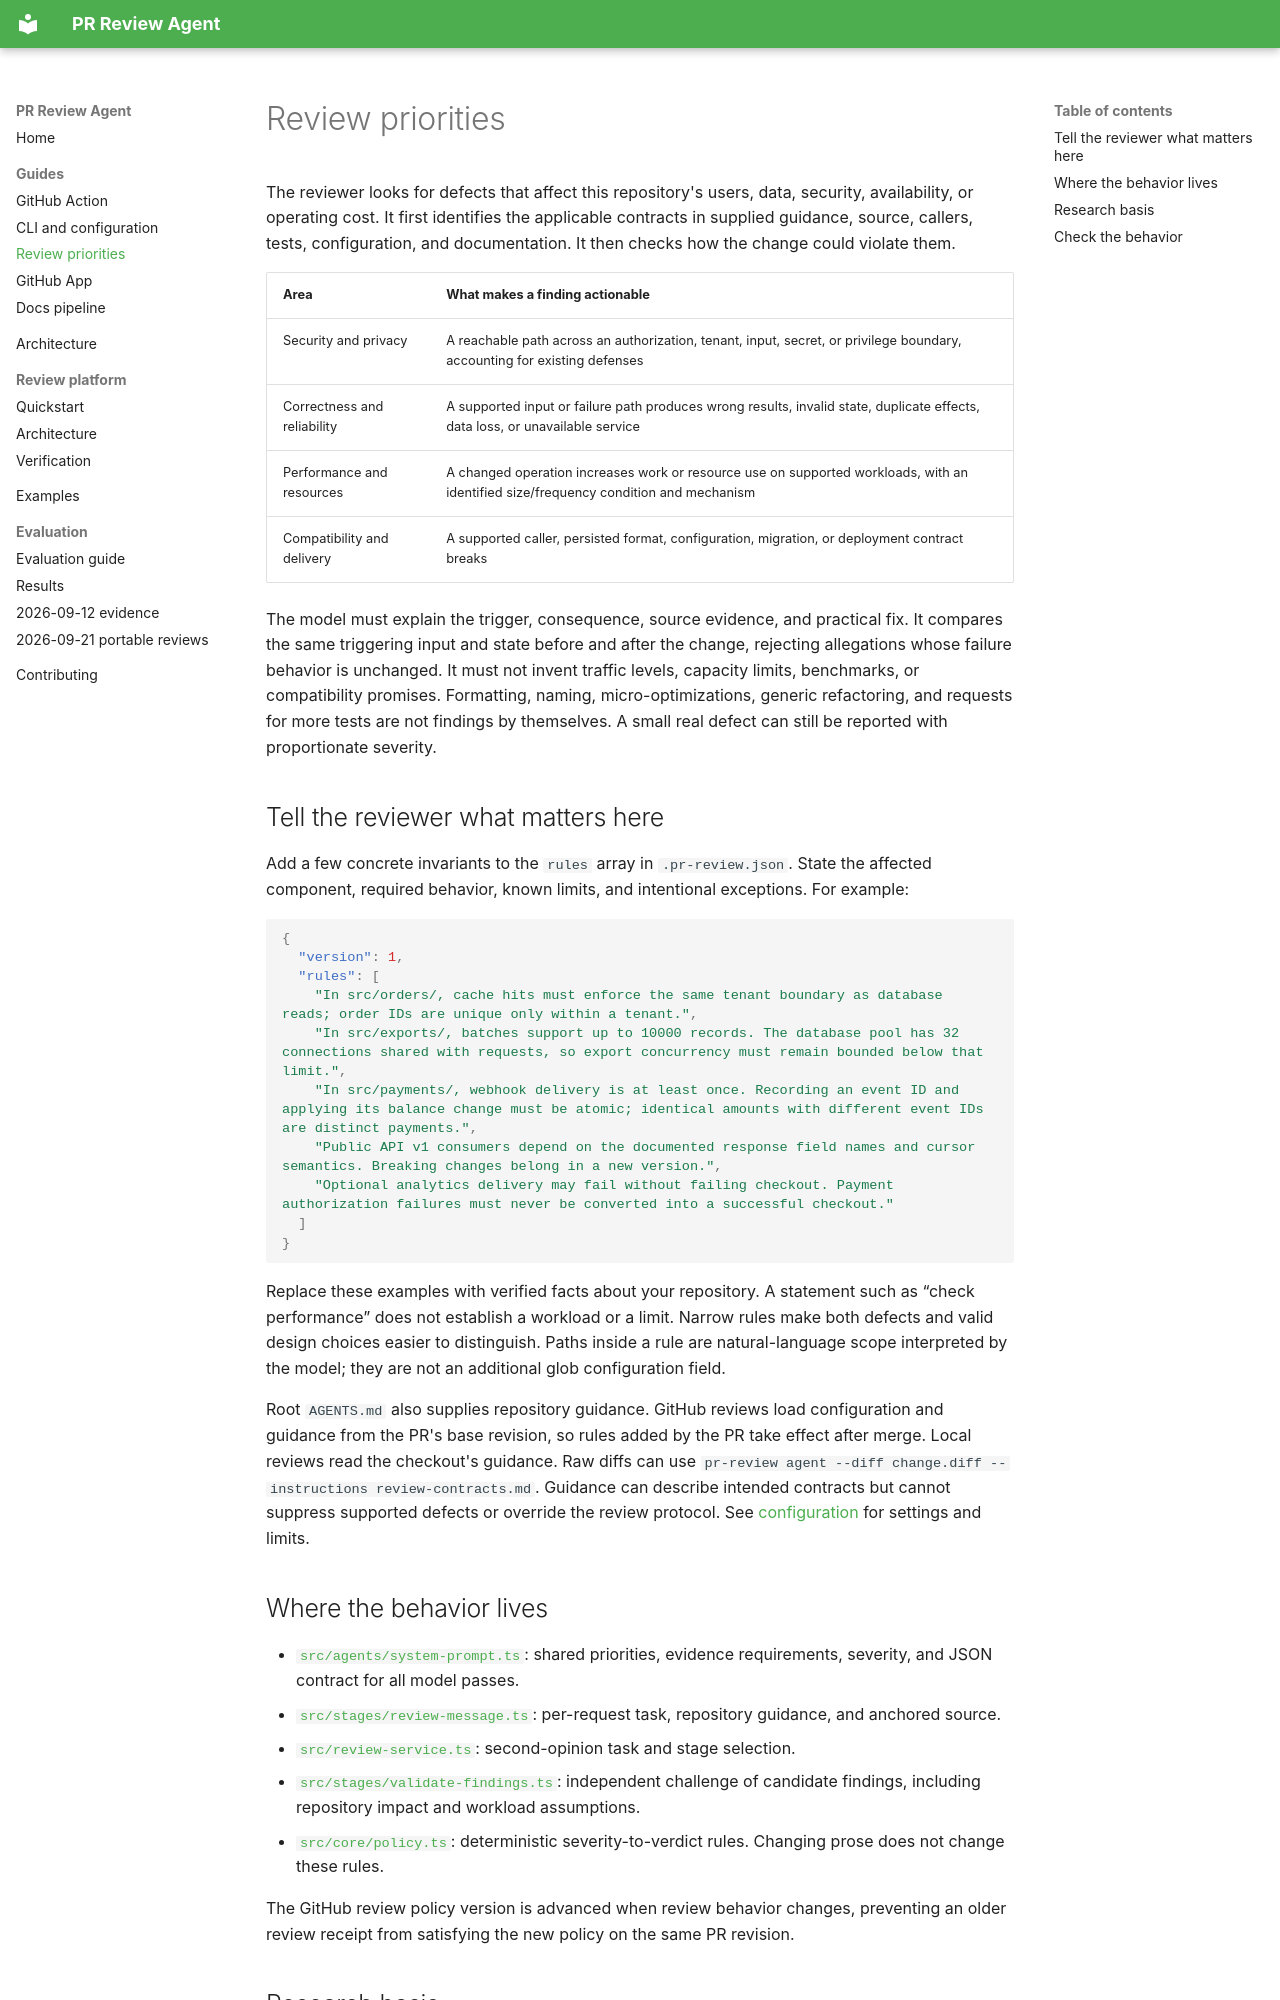

repository: wuchris-ch/pr-review-agent-flue · page: guides/review-priorities/index.html · generator: mkdocs

# Review priorities

The reviewer looks for defects that affect this repository's users, data, security, availability, or operating cost. It first identifies the applicable contracts in supplied guidance, source, callers, tests, configuration, and documentation. It then checks how the change could violate them.

| Area | What makes a finding actionable |
| --- | --- |
| Security and privacy | A reachable path across an authorization, tenant, input, secret, or privilege boundary, accounting for existing defenses |
| Correctness and reliability | A supported input or failure path produces wrong results, invalid state, duplicate effects, data loss, or unavailable service |
| Performance and resources | A changed operation increases work or resource use on supported workloads, with an identified size/frequency condition and mechanism |
| Compatibility and delivery | A supported caller, persisted format, configuration, migration, or deployment contract breaks |

The model must explain the trigger, consequence, source evidence, and practical fix. It compares the same triggering input and state before and after the change, rejecting allegations whose failure behavior is unchanged. It must not invent traffic levels, capacity limits, benchmarks, or compatibility promises. Formatting, naming, micro-optimizations, generic refactoring, and requests for more tests are not findings by themselves. A small real defect can still be reported with proportionate severity.

## Tell the reviewer what matters here

Add a few concrete invariants to the `rules` array in `.pr-review.json`. State the affected component, required behavior, known limits, and intentional exceptions. For example:

```json
{
  "version": 1,
  "rules": [
    "In src/orders/, cache hits must enforce the same tenant boundary as database reads; order IDs are unique only within a tenant.",
    "In src/exports/, batches support up to 10000 records. The database pool has 32 connections shared with requests, so export concurrency must remain bounded below that limit.",
    "In src/payments/, webhook delivery is at least once. Recording an event ID and applying its balance change must be atomic; identical amounts with different event IDs are distinct payments.",
    "Public API v1 consumers depend on the documented response field names and cursor semantics. Breaking changes belong in a new version.",
    "Optional analytics delivery may fail without failing checkout. Payment authorization failures must never be converted into a successful checkout."
  ]
}
```

Replace these examples with verified facts about your repository. A statement such as “check performance” does not establish a workload or a limit. Narrow rules make both defects and valid design choices easier to distinguish. Paths inside a rule are natural-language scope interpreted by the model; they are not an additional glob configuration field.

Root `AGENTS.md` also supplies repository guidance. GitHub reviews load configuration and guidance from the PR's base revision, so rules added by the PR take effect after merge. Local reviews read the checkout's guidance. Raw diffs can use `pr-review agent --diff change.diff --instructions review-contracts.md`. Guidance can describe intended contracts but cannot suppress supported defects or override the review protocol. See [configuration](configuration.md) for settings and limits.

## Where the behavior lives

- [`src/agents/system-prompt.ts`](../../src/agents/system-prompt.ts): shared priorities, evidence requirements, severity, and JSON contract for all model passes.
- [`src/stages/review-message.ts`](../../src/stages/review-message.ts): per-request task, repository guidance, and anchored source.
- [`src/review-service.ts`](../../src/review-service.ts): second-opinion task and stage selection.
- [`src/stages/validate-findings.ts`](../../src/stages/validate-findings.ts): independent challenge of candidate findings, including repository impact and workload assumptions.
- [`src/core/policy.ts`](../../src/core/policy.ts): deterministic severity-to-verdict rules. Changing prose does not change these rules.

The GitHub review policy version is advanced when review behavior changes, preventing an older review receipt from satisfying the new policy on the same PR revision.
